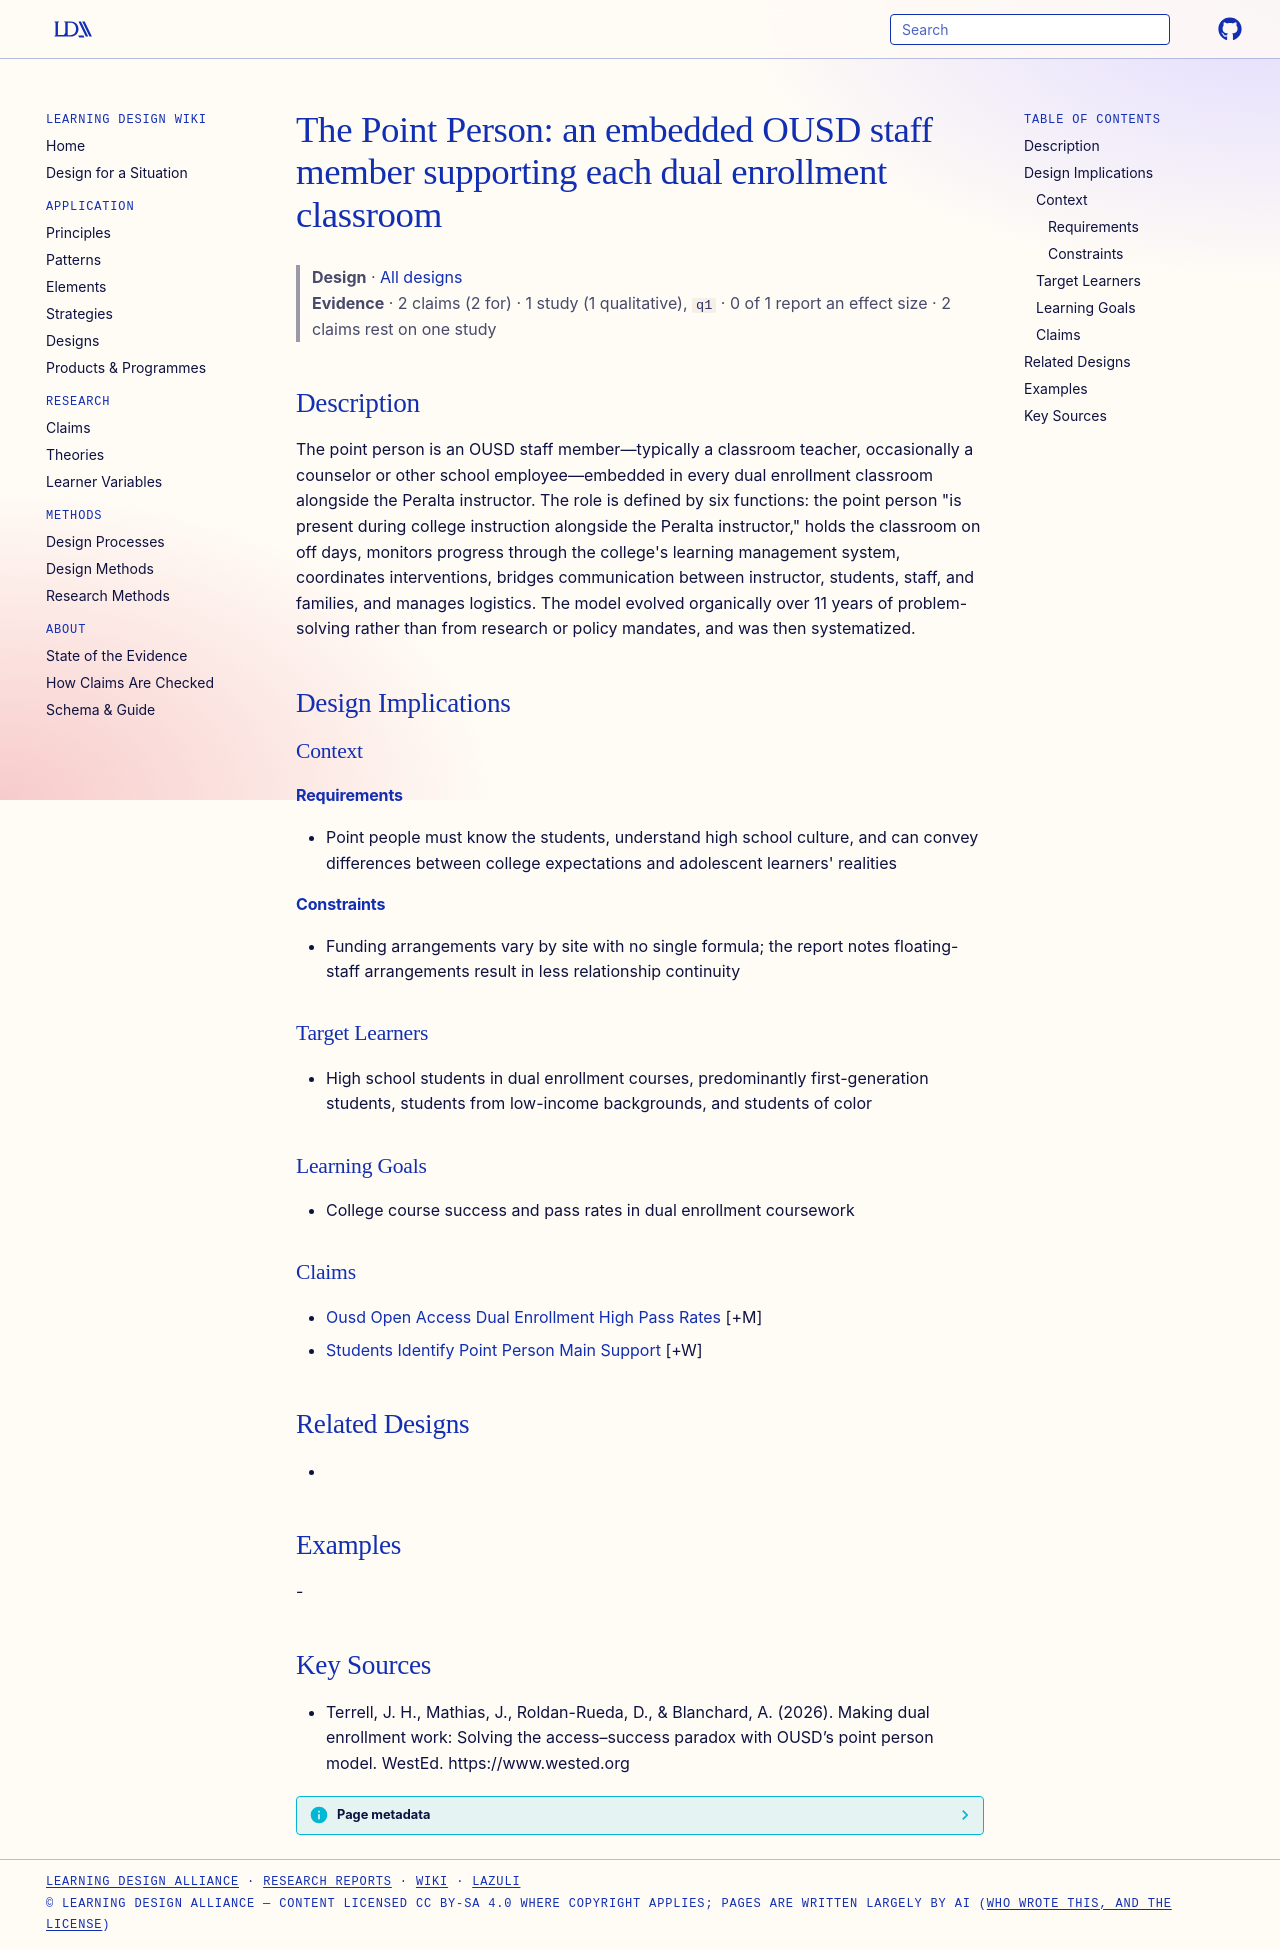

repository: Learning-Design-Alliance/learning-wiki · page: designs/point-person-role-ousd-dual-enrollment/index.html · generator: mkdocs

---
type: design
id: point-person-role-ousd-dual-enrollment
title: "The Point Person: an embedded OUSD staff member supporting each dual enrollment classroom"
description: The point person is an OUSD staff member—typically a classroom teacher, occasionally a counselor or other school employee—embedded in every dual enrollment classroom alongside the Peralta instructor.
status: review
generated:
  by: "process:settle-candidates"
  at: 2026-10-09
sources:
  - id: terrell-2026
    resource: "https://www.wested.org"
    title: "Terrell, J. H., Mathias, J., Roldan-Rueda, D., & Blanchard, A. (2026). Making dual enrollment work: Solving the access–success paradox with OUSD’s point person model. WestEd. https://www.wested.org"
    author: "Terrell, J. H., Mathias, J., Roldan-Rueda, D., & Blanchard, A"
---

# The Point Person: an embedded OUSD staff member supporting each dual enrollment classroom

> **Design** · [All designs](index.md)
> **Evidence** · 2 claims (2 for) · 1 study (1 qualitative), `q1` · 0 of 1 report an effect size · 2 claims rest on one study

## Description
The point person is an OUSD staff member—typically a classroom teacher, occasionally a counselor or other school employee—embedded in every dual enrollment classroom alongside the Peralta instructor. The role is defined by six functions: the point person "is present during college instruction alongside the Peralta instructor," holds the classroom on off days, monitors progress through the college's learning management system, coordinates interventions, bridges communication between instructor, students, staff, and families, and manages logistics. The model evolved organically over 11 years of problem-solving rather than from research or policy mandates, and was then systematized.

## Design Implications

### Context
#### Requirements
- Point people must know the students, understand high school culture, and can convey differences between college expectations and adolescent learners' realities
#### Constraints
- Funding arrangements vary by site with no single formula; the report notes floating-staff arrangements result in less relationship continuity

### Target Learners
- High school students in dual enrollment courses, predominantly first-generation students, students from low-income backgrounds, and students of color

### Learning Goals
- College course success and pass rates in dual enrollment coursework

### Claims
- [Ousd Open Access Dual Enrollment High Pass Rates](../claims/ousd-open-access-dual-enrollment-high-pass-rates.md) [+M]
- [Students Identify Point Person Main Support](../claims/students-identify-point-person-main-support.md) [+W]

## Related Designs
- 

## Examples
-

## Key Sources
- Terrell, J. H., Mathias, J., Roldan-Rueda, D., & Blanchard, A. (2026). Making dual enrollment work: Solving the access–success paradox with OUSD’s point person model. WestEd. https://www.wested.org
